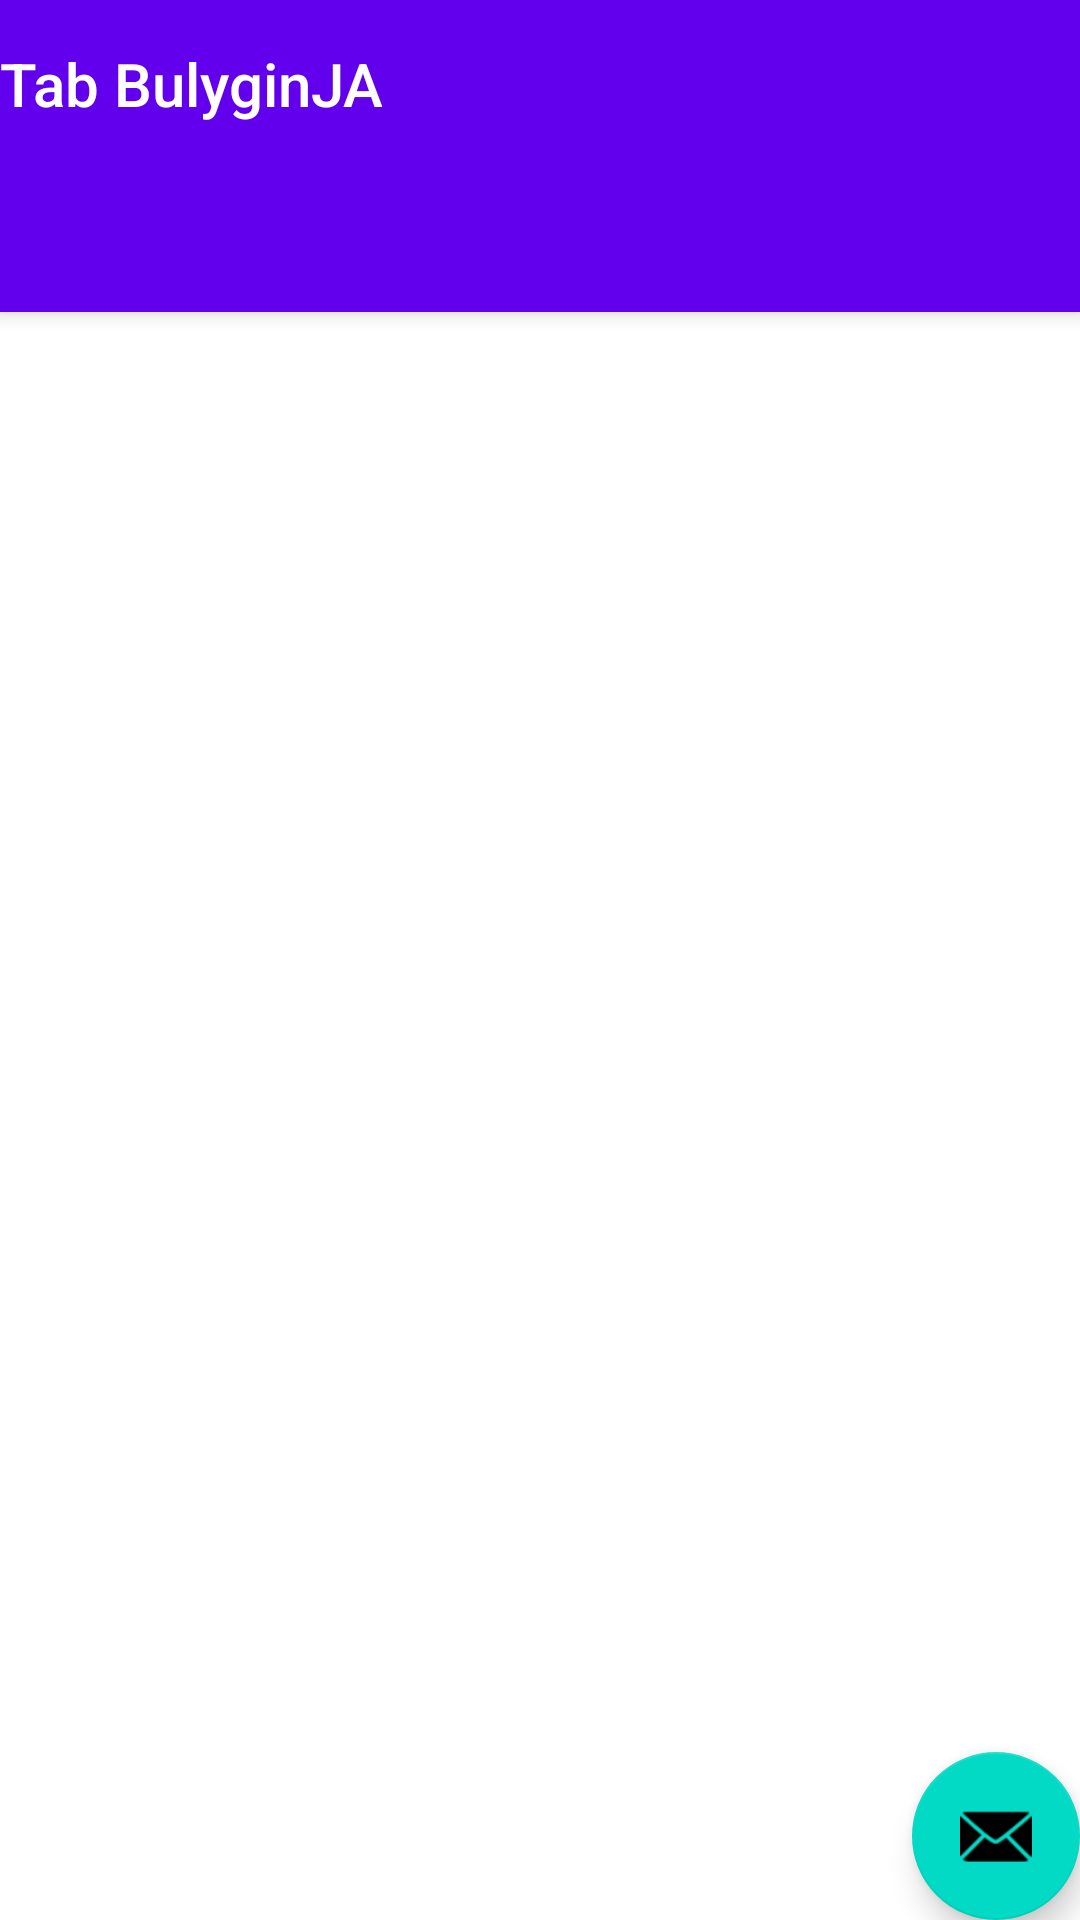

Write the Android layout XML for this screen, with the resource values it uses.
<!-- AndroidManifest.xml: activity theme Theme.TabBulyginJA.NoActionBar -->
<!-- res/layout/activity_main.xml -->
<?xml version="1.0" encoding="utf-8"?>
<androidx.coordinatorlayout.widget.CoordinatorLayout xmlns:android="http://schemas.android.com/apk/res/android"
    xmlns:app="http://schemas.android.com/apk/res-auto"
    xmlns:tools="http://schemas.android.com/tools"
    android:layout_width="match_parent"
    android:layout_height="match_parent"
    tools:context=".MainActivity">

    <com.google.android.material.appbar.AppBarLayout
        android:layout_width="match_parent"
        android:layout_height="wrap_content"
        android:theme="@style/Theme.TabBulyginJA.AppBarOverlay">

        <TextView
            android:id="@+id/title"
            android:layout_width="wrap_content"
            android:layout_height="wrap_content"
            android:gravity="center"
            android:minHeight="?actionBarSize"
            android:padding="@dimen/appbar_padding"
            android:text="@string/app_name"
            android:textAppearance="@style/TextAppearance.Widget.AppCompat.Toolbar.Title" />

        <com.google.android.material.tabs.TabLayout
            android:id="@+id/tabs"
            android:layout_width="match_parent"
            android:layout_height="wrap_content"
            android:background="?attr/colorPrimary" />
    </com.google.android.material.appbar.AppBarLayout>

    <androidx.viewpager.widget.ViewPager
        android:id="@+id/view_pager"
        android:layout_width="match_parent"
        android:layout_height="match_parent"
        app:layout_behavior="@string/appbar_scrolling_view_behavior" />

    <com.google.android.material.floatingactionbutton.FloatingActionButton
        android:id="@+id/fab"
        android:layout_width="wrap_content"
        android:layout_height="wrap_content"
        android:layout_gravity="bottom|end"
        android:layout_margin="@dimen/fab_margin"
        app:srcCompat="@android:drawable/ic_dialog_email" />
</androidx.coordinatorlayout.widget.CoordinatorLayout>
<!-- resources referenced by this layout -->
<resources>
  <string name="app_name">Tab BulyginJA</string>
  <style name="Theme.TabBulyginJA.AppBarOverlay" parent="ThemeOverlay.AppCompat.Dark.ActionBar" />
  <style name="Theme.TabBulyginJA.NoActionBar">
          <item name="windowActionBar">false</item>
          <item name="windowNoTitle">true</item>
      </style>
</resources>
